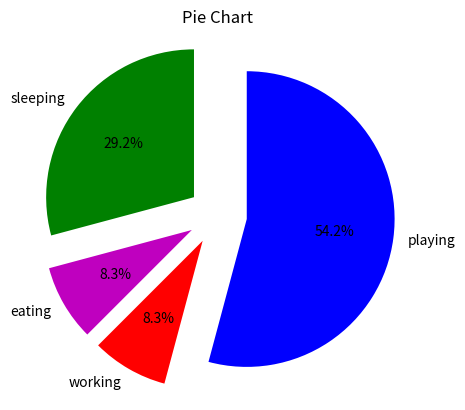

Recreate this plot in Python.
import matplotlib.pyplot as plt

days = [1, 2, 3, 4, 5]

sleeping = [7, 8, 6, 11, 7]
eating = [2, 3, 4, 3, 2]
working = [7, 8, 7, 2, 2]
playing = [8, 5, 7, 8, 13]
slices = [7, 2, 2, 13]
activities = ['sleeping', 'eating', 'working', 'playing']
cols = ['g', 'm', 'r', 'b']

plt.pie(slices,
        labels=activities,
        colors=cols,
        startangle=90,
        shadow=False,
        explode=(0.2, 0.2, 0.2, 0.2),
        autopct='%1.1f%%')

plt.title('Pie Chart')
plt.show()